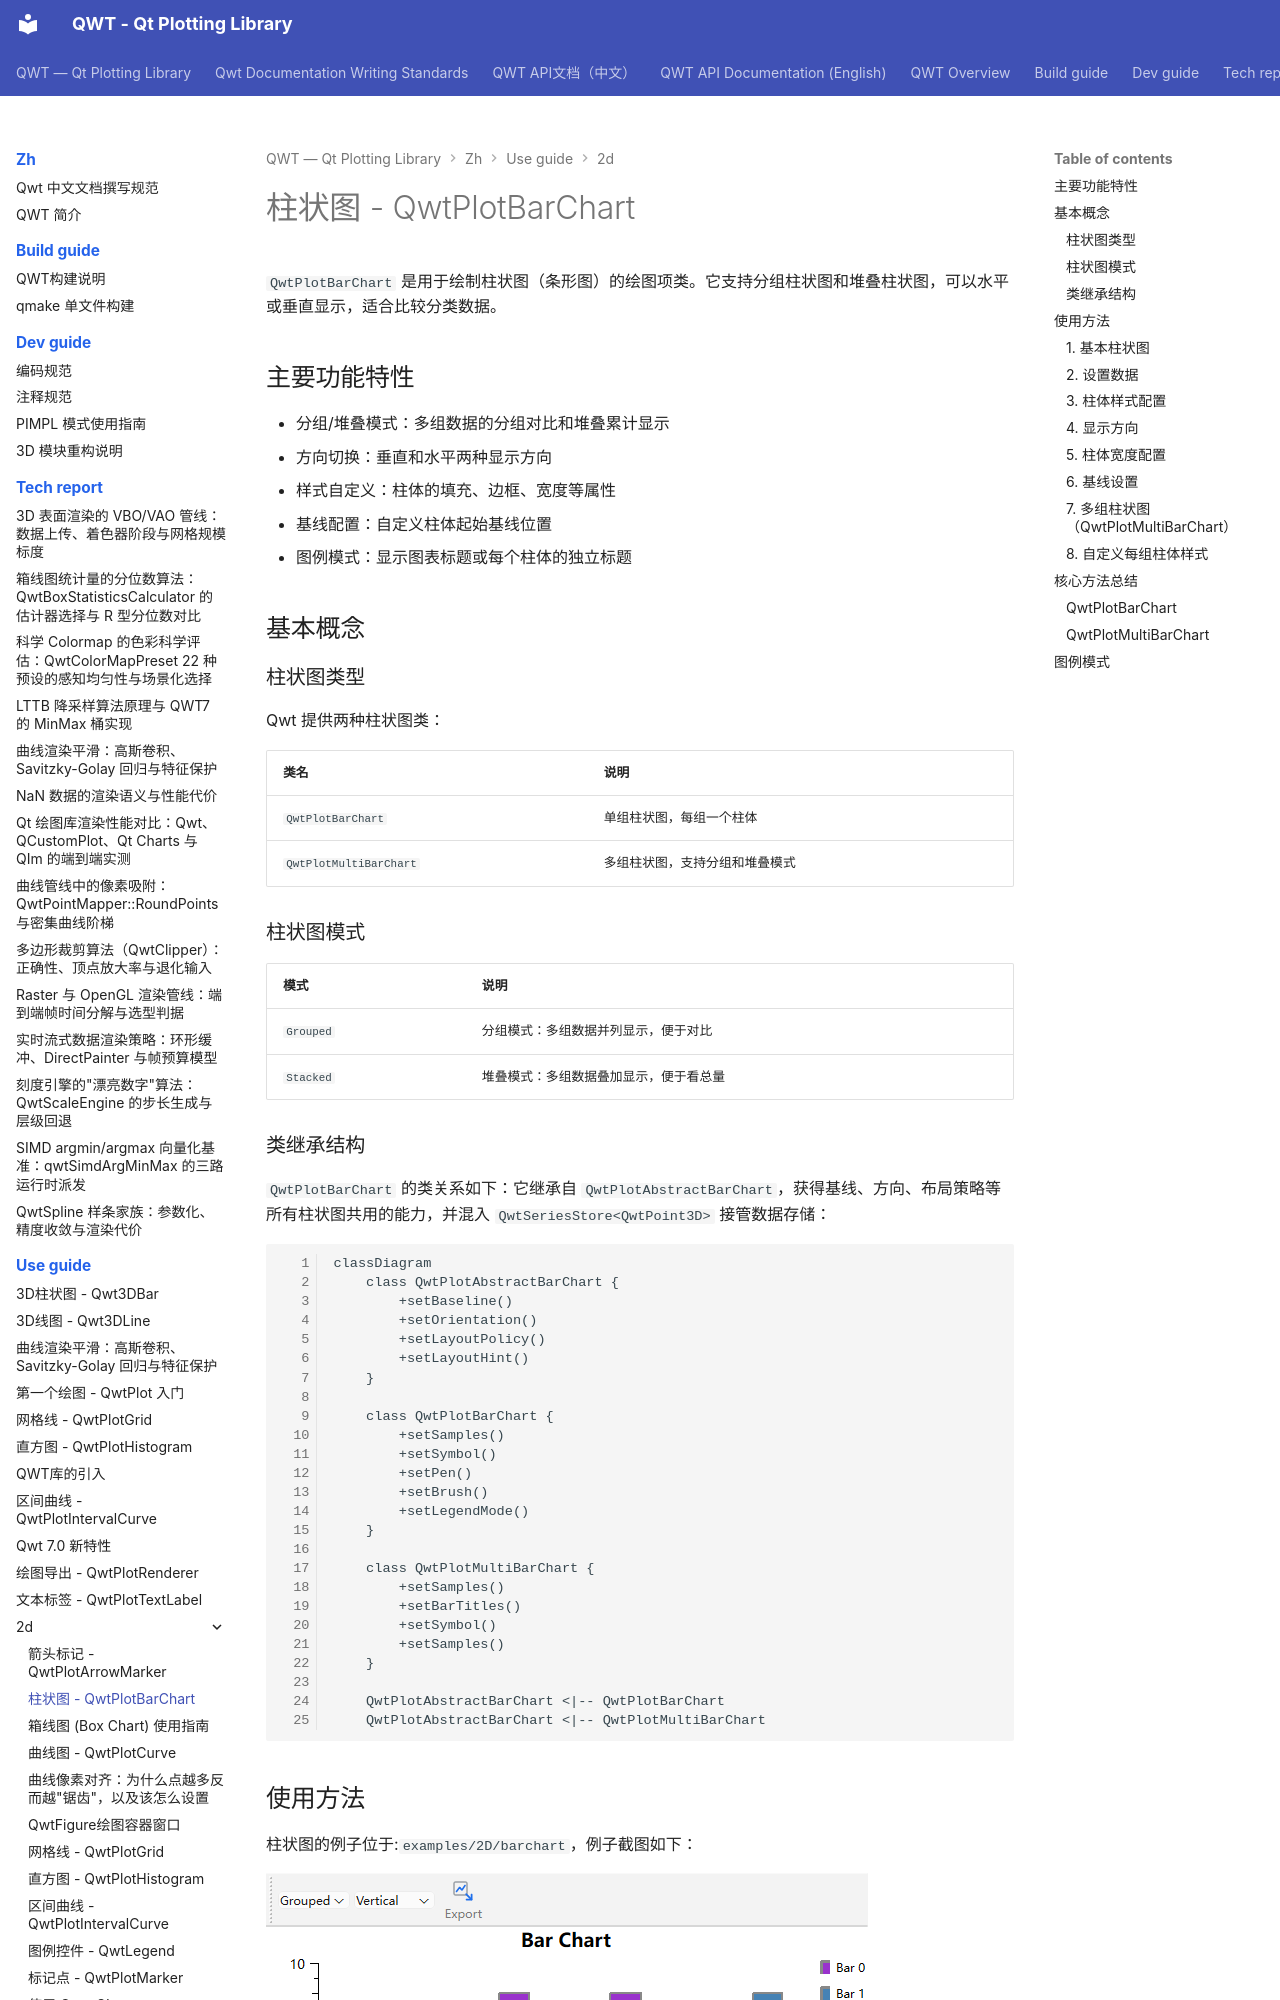

repository: czyt1988/QWT · page: zh/use-guide/2d/barchart/index.html · generator: mkdocs

# 柱状图 - QwtPlotBarChart

`QwtPlotBarChart` 是用于绘制柱状图（条形图）的绘图项类。它支持分组柱状图和堆叠柱状图，可以水平或垂直显示，适合比较分类数据。

## 主要功能特性

- 分组/堆叠模式：多组数据的分组对比和堆叠累计显示
- 方向切换：垂直和水平两种显示方向
- 样式自定义：柱体的填充、边框、宽度等属性
- 基线配置：自定义柱体起始基线位置
- 图例模式：显示图表标题或每个柱体的独立标题

## 基本概念

### 柱状图类型

Qwt 提供两种柱状图类：

| 类名 | 说明 |
|------|------|
| `QwtPlotBarChart` | 单组柱状图，每组一个柱体 |
| `QwtPlotMultiBarChart` | 多组柱状图，支持分组和堆叠模式 |

### 柱状图模式

| 模式 | 说明 |
|------|------|
| `Grouped` | 分组模式：多组数据并列显示，便于对比 |
| `Stacked` | 堆叠模式：多组数据叠加显示，便于看总量 |

### 类继承结构
`QwtPlotBarChart` 的类关系如下：它继承自 `QwtPlotAbstractBarChart`，获得基线、方向、布局策略等所有柱状图共用的能力，并混入 `QwtSeriesStore<QwtPoint3D>` 接管数据存储：

```mermaid
classDiagram
    class QwtPlotAbstractBarChart {
        +setBaseline()
        +setOrientation()
        +setLayoutPolicy()
        +setLayoutHint()
    }
    
    class QwtPlotBarChart {
        +setSamples()
        +setSymbol()
        +setPen()
        +setBrush()
        +setLegendMode()
    }
    
    class QwtPlotMultiBarChart {
        +setSamples()
        +setBarTitles()
        +setSymbol()
        +setSamples()
    }
    
    QwtPlotAbstractBarChart <|-- QwtPlotBarChart
    QwtPlotAbstractBarChart <|-- QwtPlotMultiBarChart
```

## 使用方法

柱状图的例子位于:`examples/2D/barchart`，例子截图如下：

![Bar Chart - Grouped](../../../assets/screenshots/BarChart-grouped.png)

![Bar Chart - Stacked](../../../assets/screenshots/BarChart-stacked.png)
